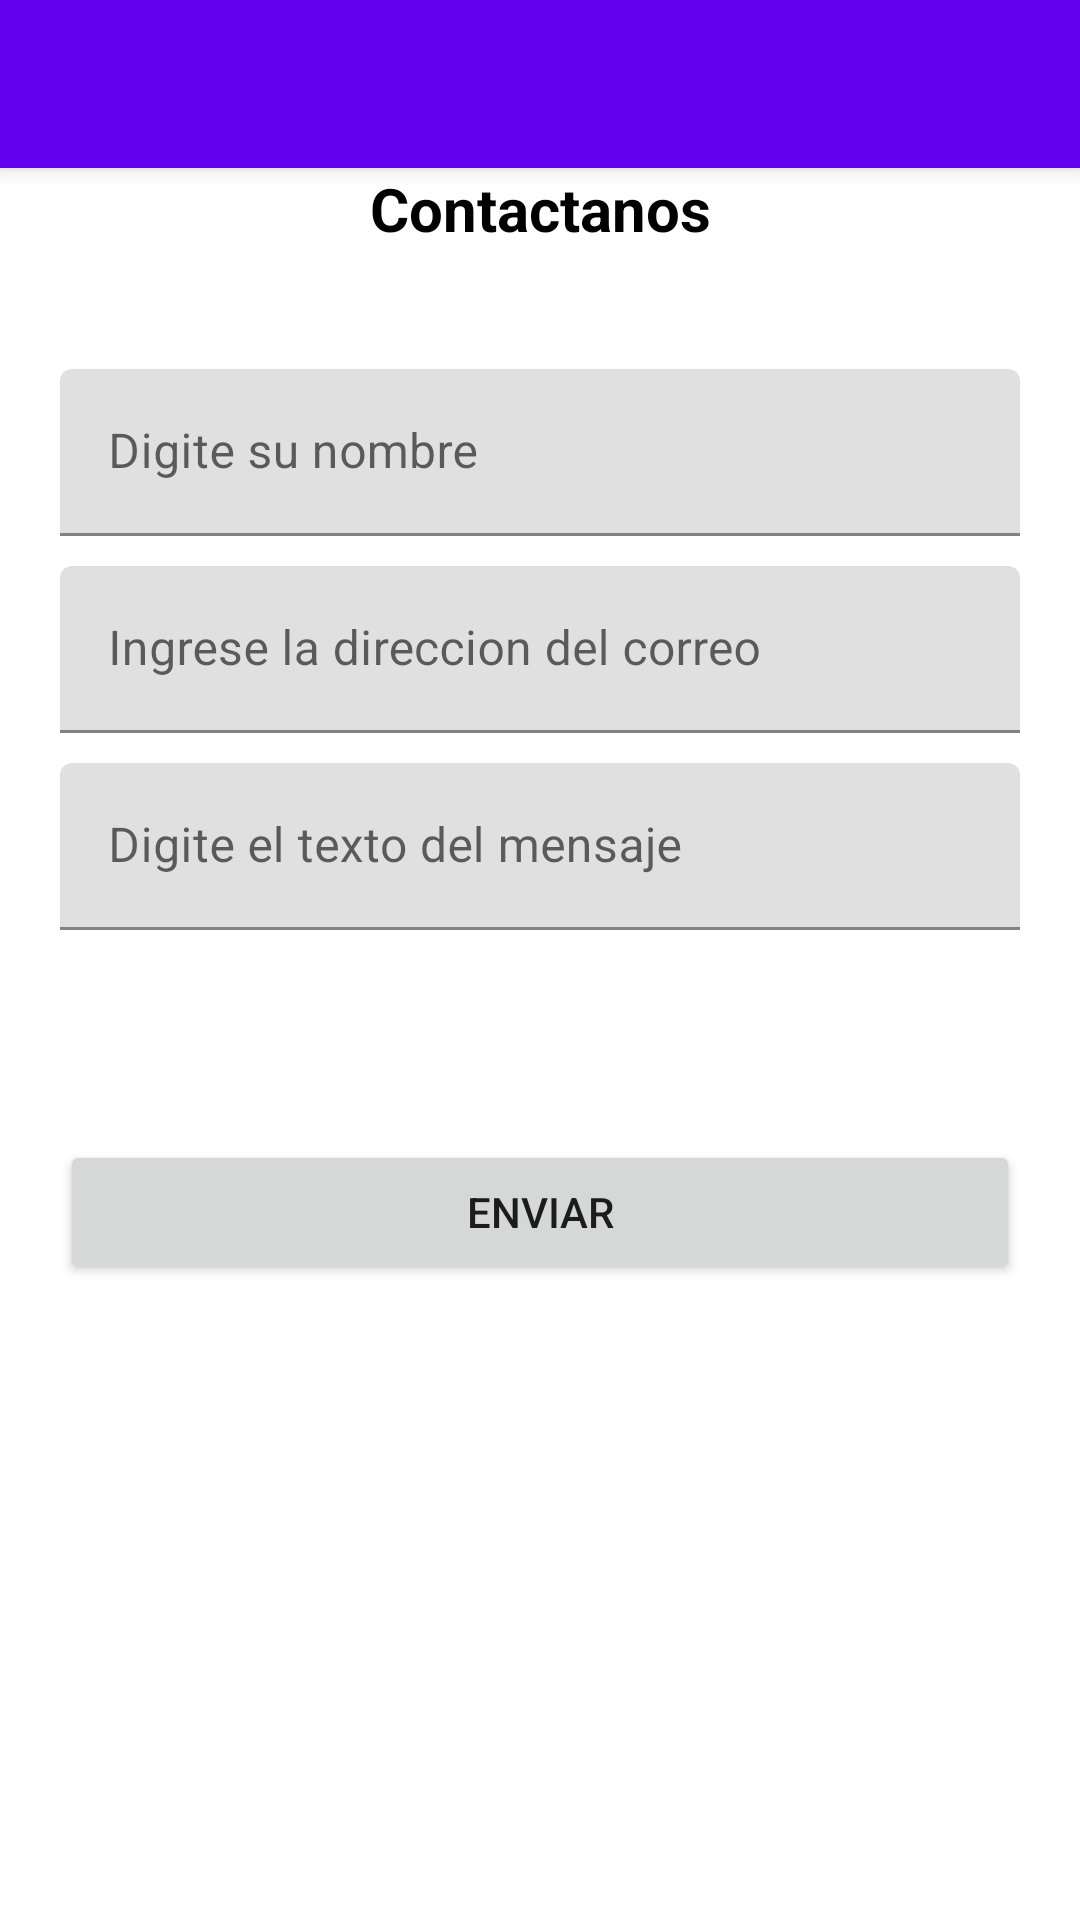

Produce the Android XML layout that renders to this screen, including the resource entries it uses.
<!-- AndroidManifest.xml: application theme Theme.BaseDatos_Semana_5 -->
<!-- res/layout/activity_contacto.xml -->
<?xml version="1.0" encoding="utf-8"?>
<androidx.constraintlayout.widget.ConstraintLayout xmlns:android="http://schemas.android.com/apk/res/android"
    xmlns:app="http://schemas.android.com/apk/res-auto"
    xmlns:tools="http://schemas.android.com/tools"
    android:layout_width="match_parent"
    android:layout_height="match_parent"
    tools:context=".Vista.Contacto">

    <include android:id="@+id/miActionBar2"
        layout="@layout/action_bar">
    </include>

    <TextView
        android:id="@+id/textView2"
        android:layout_width="match_parent"
        android:layout_height="wrap_content"
        android:gravity="center"
        android:text="Contactanos"
        android:textColor="@color/black"
        android:textSize="20sp"
        android:textStyle="bold"
        app:layout_constraintTop_toBottomOf="@+id/miActionBar2" />



    <com.google.android.material.textfield.TextInputLayout
        android:id="@+id/txtNombreUsr"
        android:layout_width="match_parent"
        android:layout_height="wrap_content"
        tools:layout_editor_absoluteY="56dp"
        app:layout_constraintTop_toBottomOf="@id/textView2">

        <com.google.android.material.textfield.TextInputEditText
            android:id="@+id/txtEditNombreUsr"
            android:layout_width="match_parent"
            android:layout_height="wrap_content"
            android:layout_marginLeft="20dp"
            android:layout_marginTop="40dp"
            android:layout_marginRight="20dp"
            android:layout_marginBottom="10dp"
            android:hint="Digite su nombre"
            android:inputType="text"
            android:textColor="@color/black" />

    </com.google.android.material.textfield.TextInputLayout>





    <com.google.android.material.textfield.TextInputLayout
        android:id="@+id/txtCorreo"
        android:layout_width="match_parent"
        android:layout_height="wrap_content"
        tools:layout_editor_absoluteY="56dp"
        app:layout_constraintTop_toBottomOf="@id/txtNombreUsr">

        <com.google.android.material.textfield.TextInputEditText
            android:id="@+id/txtEditCorreo"
            android:layout_width="match_parent"
            android:layout_height="wrap_content"
            android:layout_marginLeft="20dp"
            android:layout_marginRight="20dp"
            android:layout_marginBottom="10dp"
            android:hint="Ingrese la direccion del correo"
            android:inputType="textEmailAddress"
            android:textColor="@color/black" />
    </com.google.android.material.textfield.TextInputLayout>


    <com.google.android.material.textfield.TextInputLayout
        android:id="@+id/txtMensaje"
        android:layout_width="match_parent"
        android:layout_height="wrap_content"
        app:layout_constraintTop_toBottomOf="@id/txtCorreo">

        <com.google.android.material.textfield.TextInputEditText
            android:id="@+id/txtEditMensaje"
            android:layout_width="match_parent"
            android:layout_height="wrap_content"
            android:layout_marginLeft="20dp"
            android:layout_marginRight="20dp"
            android:layout_marginBottom="10dp"
            android:hint="Digite el texto del mensaje"
            android:inputType="textLongMessage"
            android:textColor="@color/black" />
    </com.google.android.material.textfield.TextInputLayout>


    <Button
        android:id="@+id/btnEnviar"
        android:layout_marginTop="60dp"
        android:layout_width="match_parent"
        android:layout_height="wrap_content"
        android:layout_marginLeft="20dp"
        android:layout_marginRight="20dp"
        android:text="Enviar"
        app:layout_constraintTop_toBottomOf="@+id/txtMensaje" />


</androidx.constraintlayout.widget.ConstraintLayout>
<!-- res/layout/action_bar.xml (included above) -->
<?xml version="1.0" encoding="utf-8"?>
<androidx.appcompat.widget.Toolbar
    xmlns:android="http://schemas.android.com/apk/res/android"
    xmlns:app="http://schemas.android.com/apk/res-auto"
    android:layout_width="match_parent"
    android:layout_height="?attr/actionBarSize"
    app:titleTextColor="@color/white"
    android:background="@color/design_default_color_primary"
    android:elevation="4dp"
    android:theme="@style/Widget.AppCompat.ActionBar"
    app:popupTheme="@style/Theme.AppCompat.Light"
    app:layout_scrollFlags="scroll|enterAlways"
    >
    
</androidx.appcompat.widget.Toolbar>
<!-- resources referenced by this layout -->
<resources>
  <style name="Theme.BaseDatos_Semana_5" parent="Theme.MaterialComponents.Light.NoActionBar">
          
          <item name="colorPrimary">@color/purple_500</item>
          <item name="colorPrimaryVariant">@color/purple_700</item>
          <item name="colorOnPrimary">@color/white</item>
          
          <item name="colorSecondary">@color/teal_200</item>
          <item name="colorSecondaryVariant">@color/teal_700</item>
          <item name="colorOnSecondary">@color/black</item>
          
          <item name="android:statusBarColor" tools:targetApi="l">?attr/colorPrimaryVariant</item>
          
      </style>
  <!-- not gathered from this repository: default colours our renderer supplied (Android Studio template values) -->
  <color name="purple_500">#FF6200EE</color>
  <color name="purple_700">#FF3700B3</color>
  <color name="teal_200">#FF03DAC5</color>
  <color name="teal_700">#FF018786</color>
  <color name="black">#FF000000</color>
  <color name="white">#FFFFFFFF</color>
</resources>
